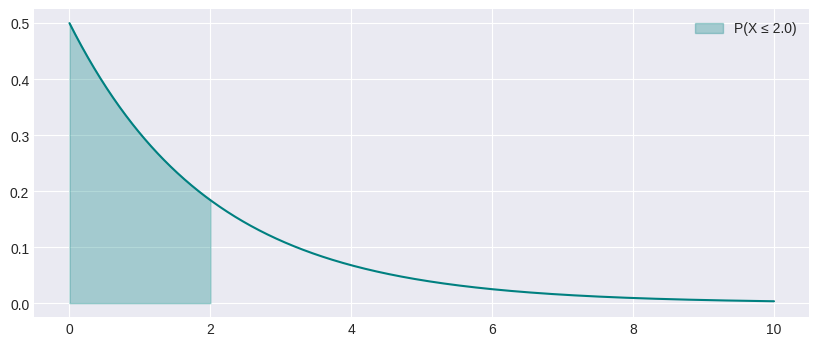

Reproduce this figure in Python.
import scipy.stats as stats
import numpy as np
import matplotlib.pyplot as plt
import seaborn as sns
import warnings

# Configurar estilo dos gráficos
warnings.filterwarnings('ignore')
try:
    plt.style.use('seaborn-v0_8-darkgrid')
except:
    plt.style.use('default')

def calcular_exponencial(
    lam = 0.5,          # taxa (λ)
    tipo = 'cdf',       # tipo de cálculo: 'cdf' (≤), 'sf' (≥), 'interval' (a≤X≤b), 'ppf', 'isf'
    x = 2.0,            # valor x para cdf e sf
    a = 1.0,            # limite inferior para interval
    b = 4.0,            # limite superior para interval
    p = 0.05            # probabilidade (α) para ppf e isf
):
    """
    Calculadora para Distribuição Exponencial com taxa λ (lambda).
    """
    if lam <= 0: 
        print("❌ λ > 0")
        return
    
    dist = stats.expon(scale=1/lam)
    print(f"📊 EXPONENCIAL (λ={lam})")
    
    x_max = max(5/lam, x+2, b+1)
    
    if tipo == 'cdf':
        res = dist.cdf(x)
        print(f"P(X ≤ {x}) = {res:.6f}")
        label, x_fill = f'P(X ≤ {x})', np.linspace(0, x, 1000)
    elif tipo == 'sf':
        res = dist.sf(x)
        print(f"P(X ≥ {x}) = {res:.6f}")
        label, x_fill = f'P(X ≥ {x})', np.linspace(x, x_max, 1000)
    elif tipo == 'interval':
        res = dist.cdf(b) - dist.cdf(a)
        print(f"P({a} ≤ X ≤ {b}) = {res:.6f}")
        label, x_fill = f'P({a} ≤ X ≤ {b})', np.linspace(a, b, 1000)
    elif tipo == 'ppf':
        res = dist.ppf(p)
        print(f"x (dado α={p}): x = {res:.6f}  |  P(X ≤ x) = {p}")
        label, x_fill = f'P(X ≤ {res:.2f}) = {p}', np.linspace(0, res, 1000)
    elif tipo == 'isf':
        res = dist.isf(p)
        print(f"x (dado α={p}): x = {res:.6f}  |  P(X ≥ x) = {p}")
        label, x_fill = f'P(X ≥ {res:.2f}) = {p}', np.linspace(res, x_max, 1000)

    fig, ax = plt.subplots(figsize=(10, 4))
    x_plot = np.linspace(0, x_max, 1000)
    y_plot = dist.pdf(x_plot)
    ax.plot(x_plot, y_plot, color='teal')
    ax.fill_between(x_fill, dist.pdf(x_fill), alpha=0.3, color='teal', label=label)
    ax.legend()
    plt.show()

if __name__ == "__main__":
    calcular_exponencial(
        lam = 0.5,          # taxa (λ)
        tipo = 'cdf',       # tipo: 'cdf' (≤), 'sf' (≥), 'interval' (a≤X≤b), 'ppf', 'isf'
        x = 2.0,            # valor x para cdf e sf
        a = 1.0,            # limite inferior para interval
        b = 4.0,            # limite superior para interval
        p = 0.05            # probabilidade (α) para ppf e isf
    )
